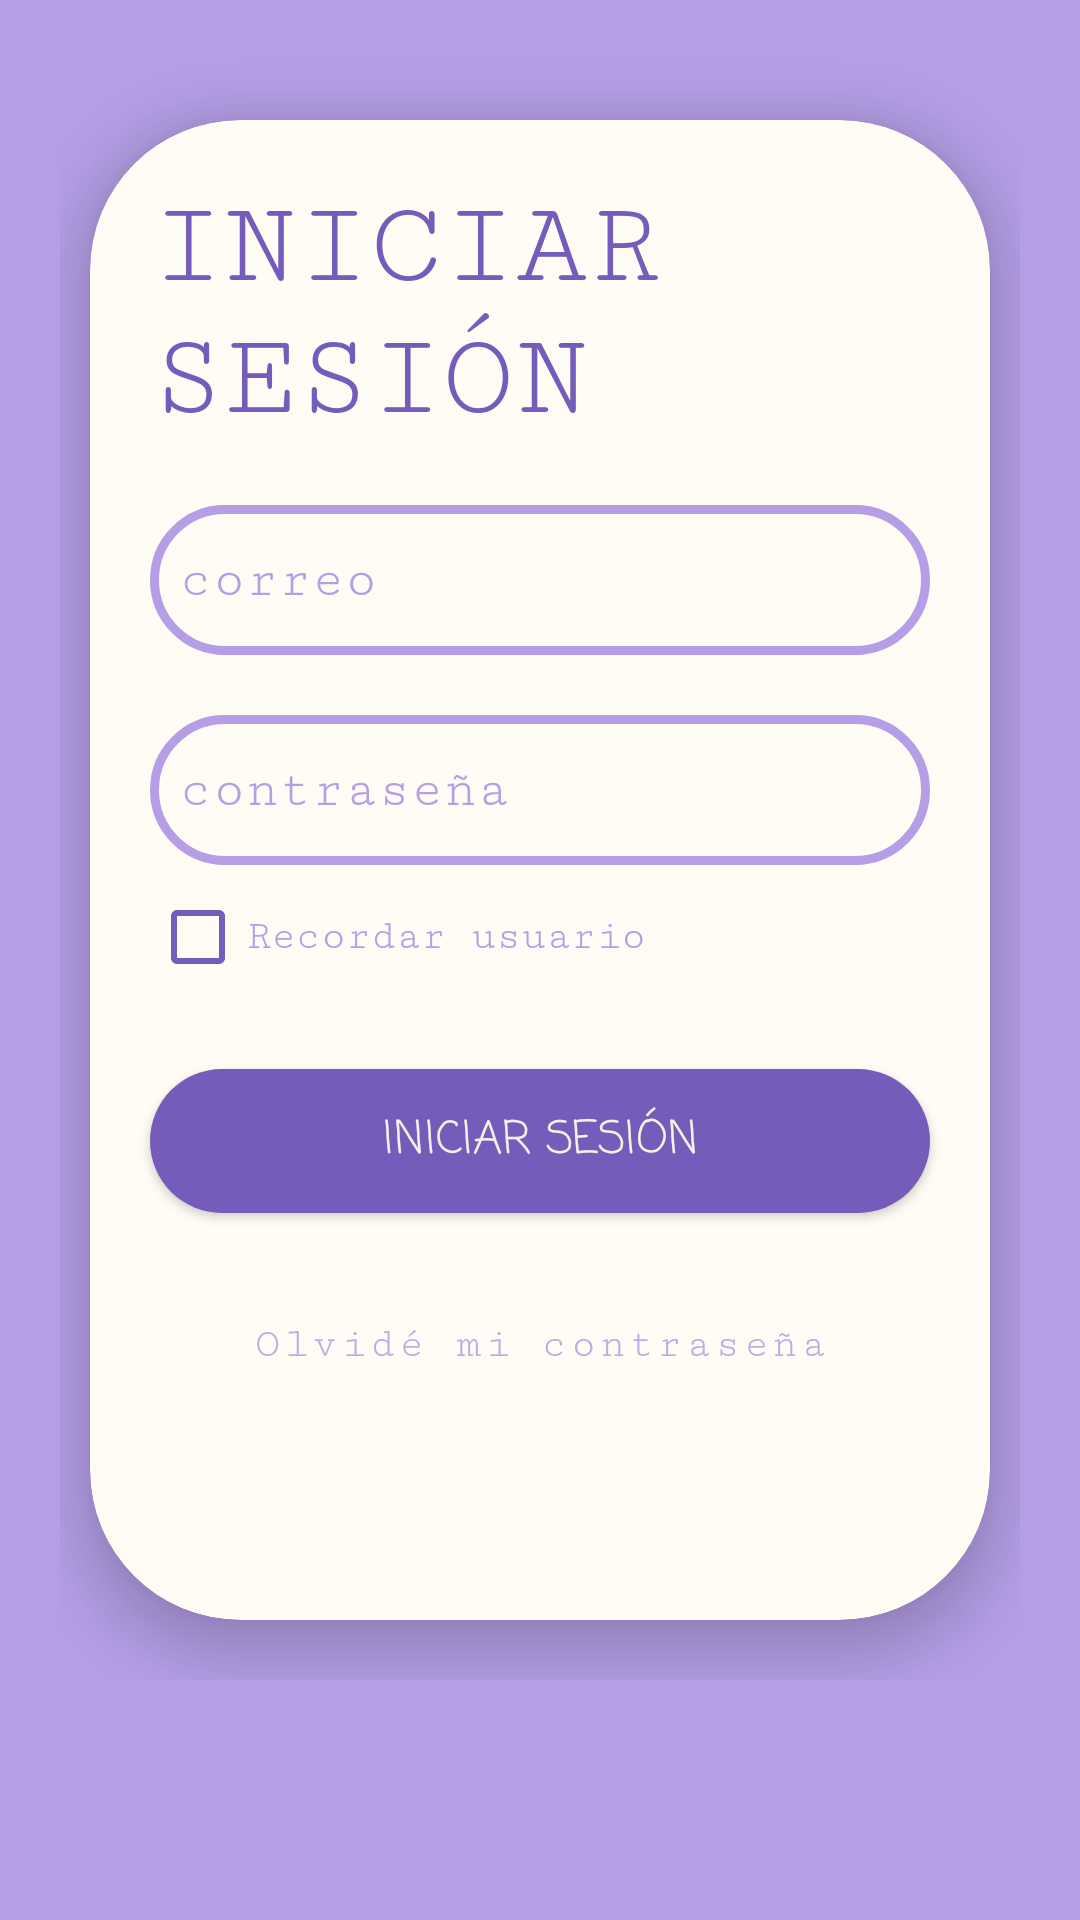

Here is an Android app screen rendered from its layout file. Give the layout XML and the strings, colors and styles it references.
<!-- AndroidManifest.xml: application theme Theme.LearningVerbs -->
<!-- res/layout/activity_login.xml -->
<?xml version="1.0" encoding="utf-8"?>
<ScrollView xmlns:android="http://schemas.android.com/apk/res/android"
    xmlns:app="http://schemas.android.com/apk/res-auto"
    xmlns:tools="http://schemas.android.com/tools"
    android:layout_width="match_parent"
    android:layout_height="match_parent"
    android:background="@color/purple_500"
    tools:context=".kotlin.view.profile.CreateAccountActivity">

    <androidx.constraintlayout.widget.ConstraintLayout
        android:id="@+id/CoordinatorLayout_container_login"
        android:layout_width="match_parent"
        android:layout_height="wrap_content"
        android:background="@color/purple_500"
        android:paddingStart="@dimen/normal_margin"
        android:paddingEnd="@dimen/normal_margin"
        tools:context=".kotlin.view.profile.CreateAccountActivity">


        <androidx.cardview.widget.CardView
            android:layout_width="@dimen/card_layout_width"
            android:layout_height="@dimen/card_layout_height"
            android:layout_marginTop="@dimen/medium_margin"
            android:layout_marginBottom="@dimen/normal_margin"
            android:backgroundTint="@color/teal_700"
            app:cardCornerRadius="@dimen/title"
            app:cardElevation="@dimen/elevation"
            app:layout_constraintBottom_toBottomOf="parent"
            app:layout_constraintEnd_toEndOf="parent"
            app:layout_constraintStart_toStartOf="parent"
            app:layout_constraintTop_toTopOf="parent">

            <androidx.constraintlayout.widget.ConstraintLayout
                android:layout_width="match_parent"
                android:layout_height="match_parent">

                <TextView
                    android:id="@+id/text_loging"
                    android:layout_width="wrap_content"
                    android:layout_height="wrap_content"
                    android:layout_margin="@dimen/normal_margin"
                    android:fontFamily="serif-monospace"
                    android:text="@string/tittle_login"
                    android:textColor="@color/purple_700"
                    android:textSize="@dimen/medium_word"
                    app:layout_constraintStart_toStartOf="parent"
                    app:layout_constraintTop_toTopOf="parent" />

                <EditText
                    android:id="@+id/editTextEmail"
                    android:layout_width="match_parent"
                    android:layout_height="@dimen/little_padding"
                    android:layout_margin="@dimen/normal_margin"
                    android:layout_marginStart="@dimen/normal_margin"
                    android:background="@drawable/esquina_redondeada_edit_text_login"
                    android:fontFamily="serif-monospace"
                    android:hint="@string/hint_edit_email"
                    android:inputType="textEmailAddress"
                    android:padding="@dimen/padding"
                    android:textColor="@color/purple_500"
                    android:textColorHint="@color/purple_500"
                    app:layout_constraintEnd_toEndOf="parent"
                    app:layout_constraintStart_toStartOf="parent"
                    app:layout_constraintTop_toBottomOf="@+id/text_loging" />

                <EditText
                    android:id="@+id/editTextPassword"
                    android:layout_width="match_parent"
                    android:layout_height="@dimen/little_padding"
                    android:layout_margin="@dimen/normal_margin"
                    android:layout_marginStart="@dimen/normal_margin"
                    android:background="@drawable/esquina_redondeada_edit_text_login"
                    android:fontFamily="serif-monospace"
                    android:hint="@string/hint_edit_password"
                    android:inputType="textPassword"
                    android:padding="@dimen/padding"
                    android:textColor="@color/purple_500"
                    android:textColorHint="@color/purple_500"
                    app:layout_constraintEnd_toEndOf="parent"
                    app:layout_constraintStart_toStartOf="parent"
                    app:layout_constraintTop_toBottomOf="@+id/editTextEmail" />

                <CheckBox
                    android:id="@+id/checkBoxRememberUser"
                    android:layout_width="wrap_content"
                    android:layout_height="wrap_content"
                    android:layout_marginStart="@dimen/normal_margin"
                    android:buttonTint="@color/purple_700"
                    android:fontFamily="serif-monospace"
                    android:text="@string/text_check_box"
                    android:textColor="@color/purple_500"
                    app:layout_constraintStart_toStartOf="parent"
                    app:layout_constraintTop_toBottomOf="@+id/editTextPassword" />

                <androidx.appcompat.widget.AppCompatButton
                    android:id="@+id/btnLogin"
                    android:layout_width="match_parent"
                    android:layout_height="wrap_content"
                    android:layout_margin="@dimen/normal_margin"
                    android:background="@drawable/btn_login_with_facebook"
                    android:fontFamily="casual"
                    android:foreground="?selectableItemBackground"
                    android:gravity="center"
                    android:text="@string/btn_start_sesion"
                    android:textColor="@color/teal_800"
                    android:textSize="@dimen/little_word"
                    app:layout_constraintEnd_toEndOf="parent"
                    app:layout_constraintStart_toStartOf="parent"
                    app:layout_constraintTop_toBottomOf="@+id/checkBoxRememberUser" />

                <Button
                    android:id="@+id/btnForgotPassword"
                    style="@style/Widget.MaterialComponents.Button.TextButton"
                    android:layout_width="wrap_content"
                    android:layout_height="wrap_content"
                    android:layout_marginTop="@dimen/normal_margin"
                    android:clickable="true"
                    android:focusable="true"
                    android:fontFamily="serif-monospace"
                    android:text="@string/btn_forgot_password"
                    android:textAllCaps="false"
                    android:textColor="@color/purple_200"
                    app:layout_constraintEnd_toEndOf="parent"
                    app:layout_constraintStart_toStartOf="parent"
                    app:layout_constraintTop_toBottomOf="@+id/btnLogin" />

            </androidx.constraintlayout.widget.ConstraintLayout>
        </androidx.cardview.widget.CardView>
    </androidx.constraintlayout.widget.ConstraintLayout>
</ScrollView>
<!-- resources referenced by this layout -->
<resources>
  <color name="purple_200">#BFACE2</color>
  <color name="purple_500">#B59EE6</color>
  <color name="purple_700">#755CBB</color>
  <color name="teal_700">#FFFBF5</color>
  <color name="teal_800">#F7EFE5</color>
  <dimen name="card_layout_height">500dp</dimen>
  <dimen name="card_layout_width">300dp</dimen>
  <dimen name="elevation">10dp</dimen>
  <dimen name="little_padding">50dp</dimen>
  <dimen name="little_word">15dp</dimen>
  <dimen name="medium_margin">40dp</dimen>
  <dimen name="medium_word">40dp</dimen>
  <dimen name="normal_margin">20dp</dimen>
  <dimen name="padding">10dp</dimen>
  <dimen name="title">50sp</dimen>
  <!-- drawable btn_login_with_facebook (drawable) -->
  <?xml version="1.0" encoding="utf-8"?>
  <shape xmlns:android="http://schemas.android.com/apk/res/android"
      android:shape="rectangle">
      
  
      <corners android:radius= "30dp"/>
      <solid android:color="@color/purple_700"/>
  
  
  </shape>
  <!-- drawable esquina_redondeada_edit_text_login (drawable) -->
  <?xml version="1.0" encoding="utf-8"?>
  <shape
      xmlns:android="http://schemas.android.com/apk/res/android"
      android:shape="rectangle">
  
      <corners android:radius="30dp" />
  
      
      <stroke android:width="3dp" android:color="@color/purple_500" />
  
      
      <solid android:color="@android:color/transparent" />
  
  </shape>
  <string name="btn_forgot_password">Olvidé mi contraseña</string>
  <string name="btn_start_sesion">Iniciar sesión</string>
  <string name="hint_edit_email">correo</string>
  <string name="hint_edit_password">contraseña</string>
  <string name="text_check_box">Recordar usuario</string>
  <string name="tittle_login">INICIAR SESIÓN</string>
  <style name="Theme.LearningVerbs" parent="Theme.MaterialComponents.DayNight.NoActionBar">
          
          <item name="colorPrimary">@color/purple_500</item>
          <item name="colorPrimaryVariant">@color/purple_700</item>
          <item name="colorOnPrimary">@color/white</item>
          
          <item name="colorSecondary">@color/teal_200</item>
          <item name="colorSecondaryVariant">@color/teal_700</item>
          <item name="colorOnSecondary">@color/black</item>
          
          <item name="android:statusBarColor">?attr/colorPrimary</item>
          
      </style>
  <color name="white">#FFFFFFFF</color>
  <color name="teal_200">#EBC7E6</color>
  <color name="black">#FF000000</color>
</resources>
